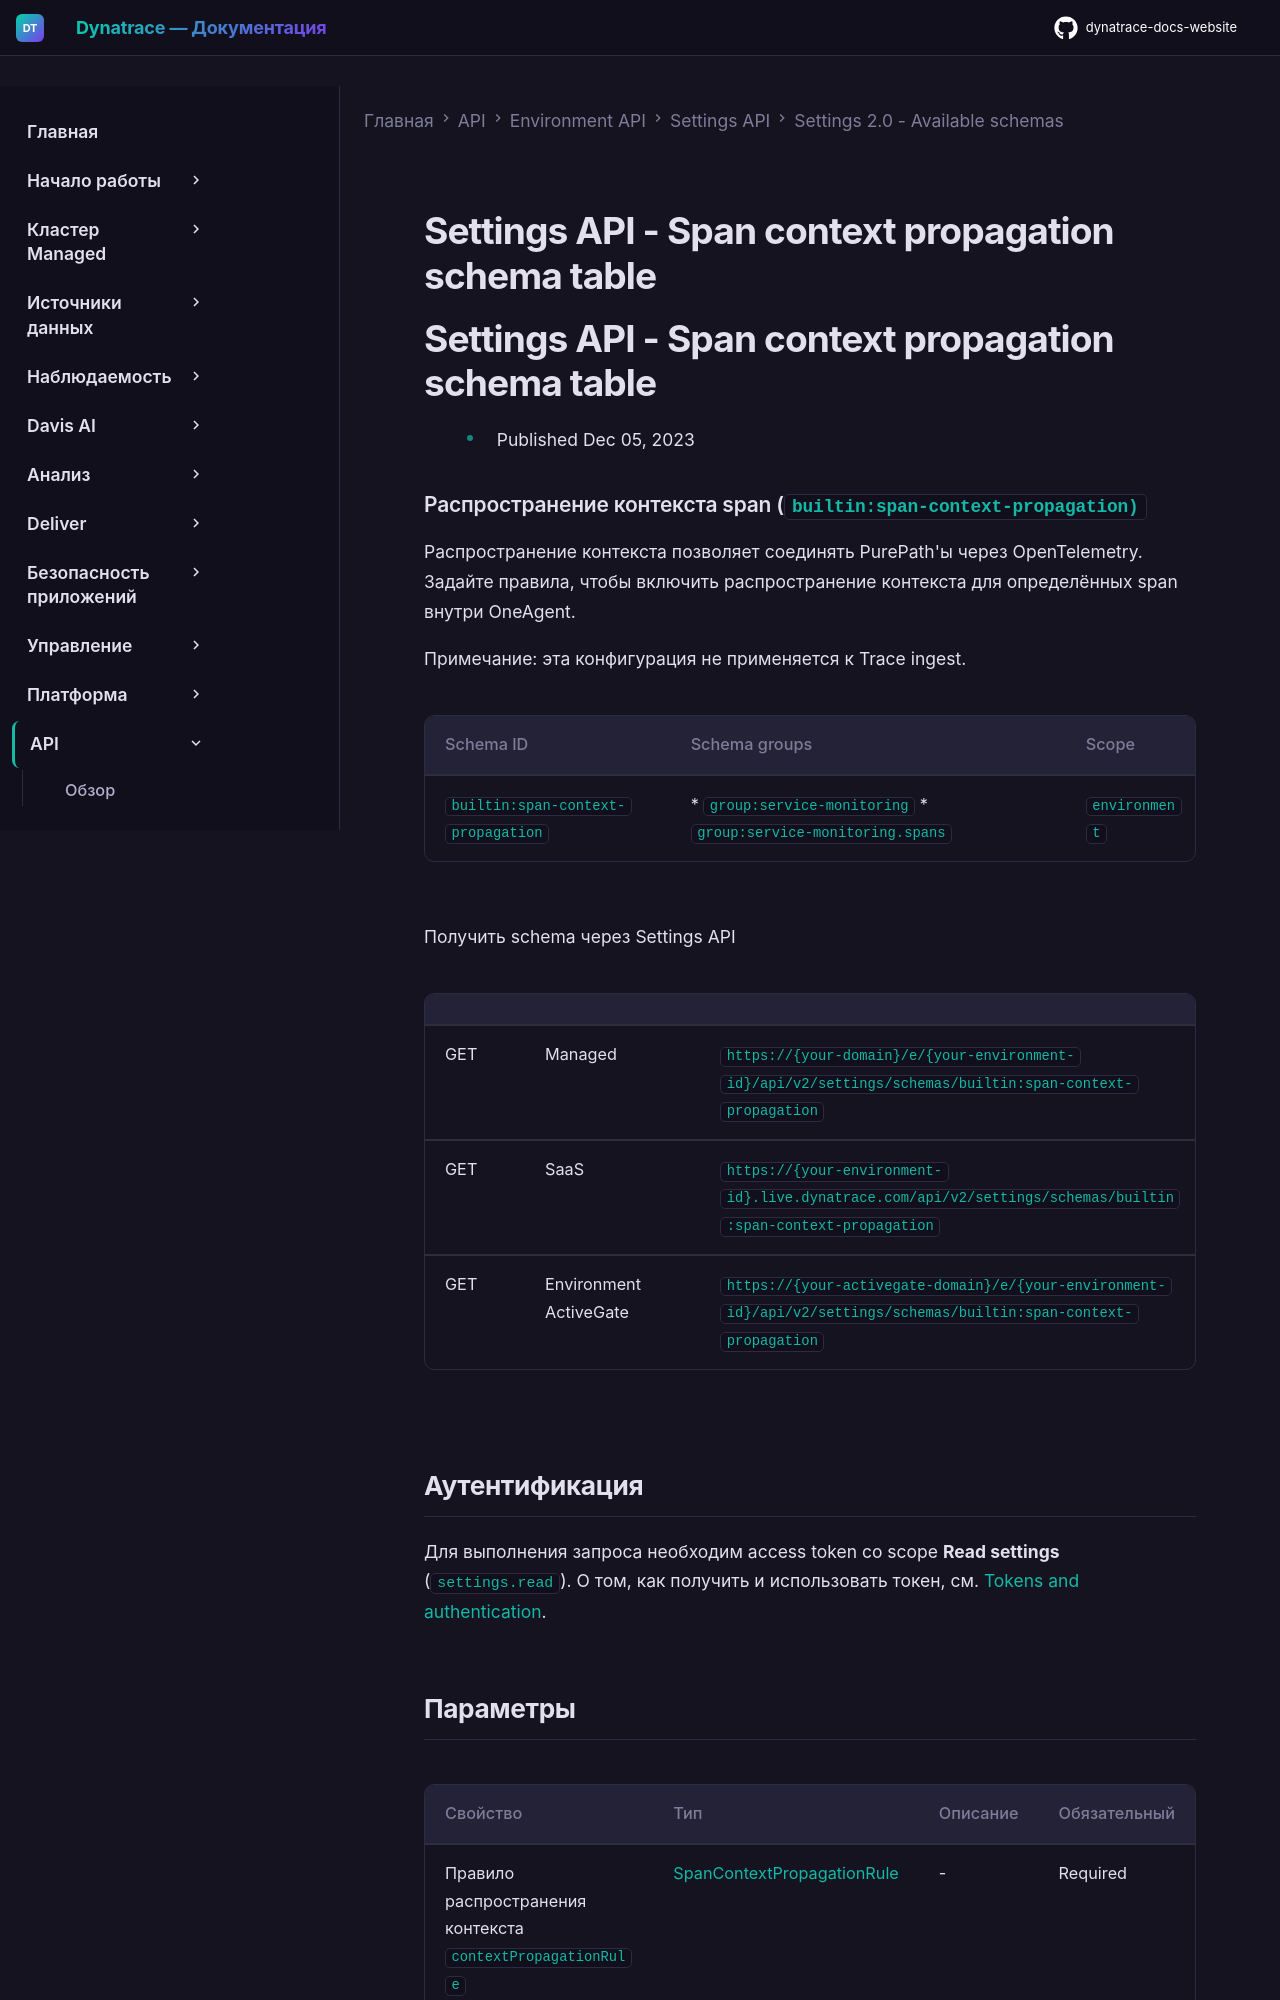

repository: Yerkebulan-Ardabayev/dynatrace-docs-website · page: managed-ru/dynatrace-api/environment-api/settings/schemas/builtin-span-context-propagation/index.html · generator: mkdocs

---
title: Settings API - Span context propagation schema table
source: https://docs.dynatrace.com/managed/dynatrace-api/environment-api/settings/schemas/builtin-span-context-propagation
scraped: 2026-05-12T11:49:49.829771
---

# Settings API - Span context propagation schema table

# Settings API - Span context propagation schema table

* Published Dec 05, 2023

### Распространение контекста span (`builtin:span-context-propagation)`

Распространение контекста позволяет соединять PurePath'ы через OpenTelemetry. Задайте правила, чтобы включить распространение контекста для определённых span внутри OneAgent.

Примечание: эта конфигурация не применяется к Trace ingest.

| Schema ID | Schema groups | Scope |
| --- | --- | --- |
| `builtin:span-context-propagation` | * `group:service-monitoring` * `group:service-monitoring.spans` | `environment` |

Получить schema через Settings API

|  |  |  |
| --- | --- | --- |
| GET | Managed | `https://{your-domain}/e/{your-environment-id}/api/v2/settings/schemas/builtin:span-context-propagation` |
| GET | SaaS | `https://{your-environment-id}.live.dynatrace.com/api/v2/settings/schemas/builtin:span-context-propagation` |
| GET | Environment ActiveGate | `https://{your-activegate-domain}/e/{your-environment-id}/api/v2/settings/schemas/builtin:span-context-propagation` |

## Аутентификация

Для выполнения запроса необходим access token со scope **Read settings** (`settings.read`). О том, как получить и использовать токен, см. [Tokens and authentication](/managed/discover-dynatrace/references/dynatrace-api/basics/dynatrace-api-authentication).
